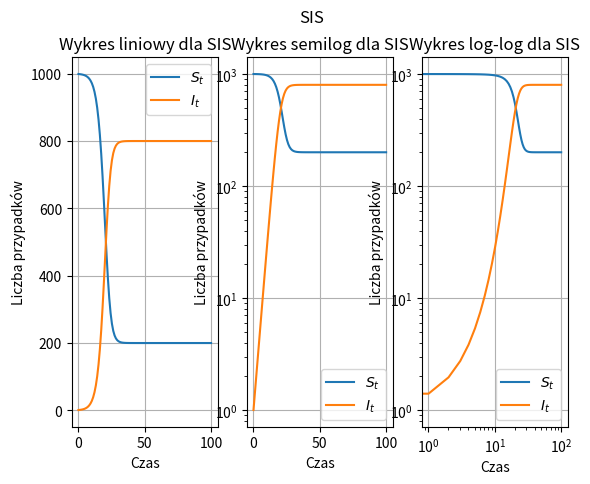
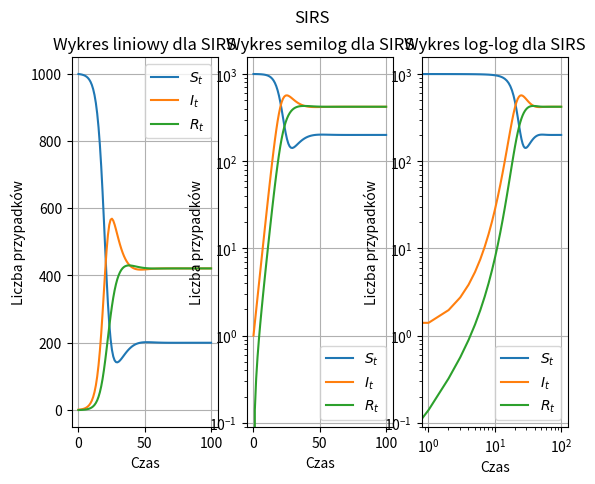
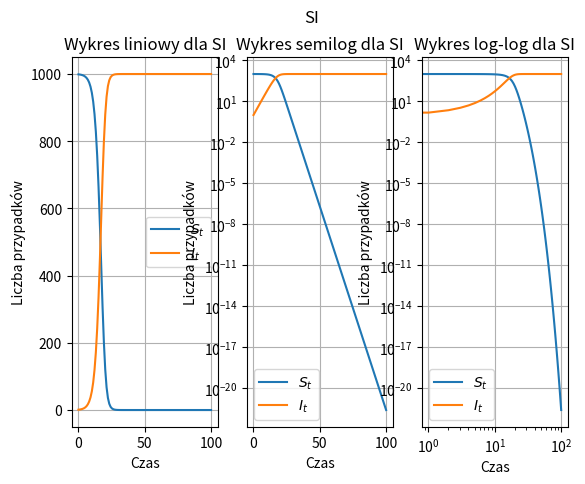
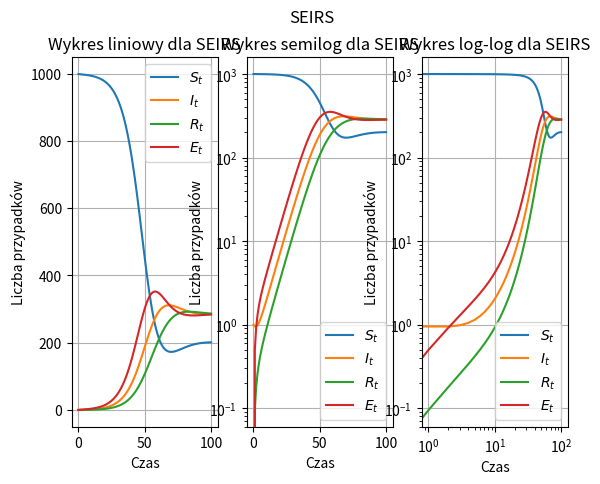
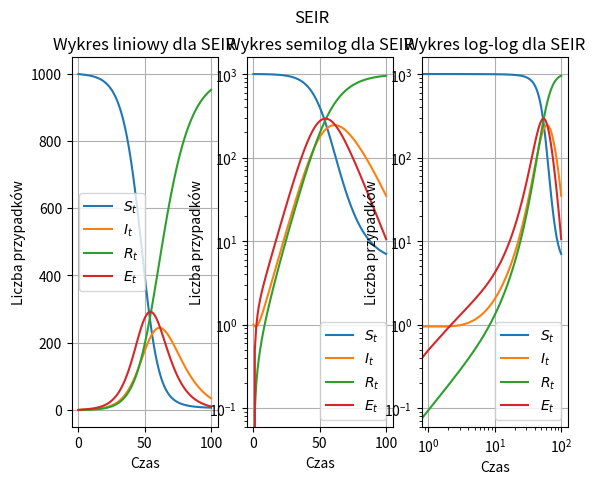

Python code for these plots, in order:
import numpy as np
import matplotlib.pyplot as plt

# parametry
beta = .5
gamma = .1
eta = .1
sigma = .1
N = 1000
T = 100
y = 1
dt = 1

T_ode = np.linspace(0, T, T * dt)


def SIS_ode(y0, beta, gamma, N, t):
    S = [N - 1]
    I = [y0]
    for i in range(t - 1):
        x = beta * I[-1] * S[-1] / N
        S.append(S[-1] - x + gamma * I[-1])
        I.append(I[-1] + x - gamma * I[-1])
    S = np.array(S)
    I = np.array(I)
    return S, I


def SEIRS_ode(y0, beta, gamma, eta, sigma, N, t):
    S = [N - 1]
    I = [y0]
    R = [0]
    E = [0]
    for i in range(t - 1):
        x = beta * I[-1] * S[-1] / N
        S.append(S[-1] - x + eta * R[-1])
        E.append(E[-1] + x - sigma * E[-1])
        I.append(I[-1] + sigma * E[-1] - gamma * I[-1])
        R.append(R[-1] + gamma * I[-1] - eta * R[-1])
    S = np.array(S)
    E = np.array(E)
    I = np.array(I)
    R = np.array(R)
    return S, I, R, E


def SIRS_ode(y0, beta, gamma, eta, N, t):
    S = [N - 1]
    I = [y0]
    R = [0]
    for i in range(t - 1):
        x = beta * I[-1] * S[-1] / N
        S.append(S[-1] - x + eta * R[-1])
        I.append(I[-1] + x - gamma * I[-1])
        R.append(R[-1] + gamma * I[-1] - eta * R[-1])
    S = np.array(S)
    I = np.array(I)
    R = np.array(R)
    return S, I, R


def SI_ode(y0, beta, N, t, deltat):
    S = [N - 1]
    I = [y0]
    for i in range(t - 1):
        x = beta * I[-1] * S[-1] / N
        S.append(S[-1] - deltat * x)
        I.append(I[-1] + deltat * x)
    S = np.array(S)
    I = np.array(I)
    return S, I


def SEIR_ode(y0, beta, gamma, sigma, N, t):
    S = [N - 1]
    I = [y0]
    R = [0]
    E = [0]
    for i in range(t - 1):
        x = beta * I[-1] * S[-1] / N
        S.append(S[-1] - x)
        E.append(E[-1] + x - sigma * E[-1])
        I.append(I[-1] + sigma * E[-1] - gamma * I[-1])
        R.append(R[-1] + gamma * I[-1])
    S = np.array(S)
    E = np.array(E)
    I = np.array(I)
    R = np.array(R)
    return S, I, R, E


def plot1(S,I,R,E, name, subplot):
    if S.size:
        subplot.plot(T_ode, S, label=r'$S_t$')
    if I.size:
        subplot.plot(T_ode, I, label=r'$I_t$')
    if R.size:
        subplot.plot(T_ode, R, label=r'$R_t$')
    if E.size:
        subplot.plot(T_ode, E, label=r'$E_t$')
    subplot.set_xlabel('Czas')
    subplot.set_ylabel('Liczba przypadków')
    subplot.set_title('Wykres liniowy dla ' + name)
    subplot.legend()
    subplot.grid()


def plot2(S, I, R, E, name, subplot):
    if S.size:
        subplot.plot(T_ode, S, label=r'$S_t$')
    if I.size:
        subplot.plot(T_ode, I, label=r'$I_t$')
    if R.size:
        subplot.plot(T_ode, R, label=r'$R_t$')
    if E.size:
        subplot.plot(T_ode, E, label=r'$E_t$')
    subplot.set_yscale('log')
    subplot.set_xlabel('Czas')
    subplot.set_ylabel('Liczba przypadków')
    subplot.set_title('Wykres semilog dla ' + name)
    subplot.legend()
    subplot.grid()


def plot3(S, I, R, E, name, subplot):
    if S.size:
        subplot.loglog(T_ode, S, label=r'$S_t$')
    if I.size:
        subplot.loglog(T_ode, I, label=r'$I_t$')
    if R.size:
        subplot.loglog(T_ode, R, label=r'$R_t$')
    if E.size:
        subplot.loglog(T_ode, E, label=r'$E_t$')
    subplot.set_xlabel('Czas')
    subplot.set_ylabel('Liczba przypadków')
    subplot.set_title('Wykres log-log dla ' + name)
    subplot.legend()
    subplot.grid()


def drawplots(S, I, R, E, name):
    figure, axis = plt.subplots(1, 3)
    figure.suptitle(name)
    plot1(S, I, R, E, name, axis[0])
    plot2(S, I, R, E, name, axis[1])
    plot3(S, I, R, E, name, axis[2])
    plt.show()

blank = np.array([])
S1, I1 = SIS_ode(y, beta, gamma, N, T)

drawplots(S1,I1,blank,blank, "SIS")

S2, I2, R2 = SIRS_ode(y, beta, gamma, eta, N, T)

drawplots(S2, I2, R2,blank, "SIRS")

S3, I3 = SI_ode(y, beta, N, T, dt)

drawplots(S3, I3, blank, blank, "SI")

S4, I4, R4, E4 = SEIRS_ode(y, beta, gamma, eta, sigma, N, T)

drawplots(S4, I4, R4, E4, "SEIRS")

S5, I5, R5, E5 = SEIR_ode(y, beta, gamma, sigma, N, T)

drawplots(S5, I5, R5, E5, "SEIR")

